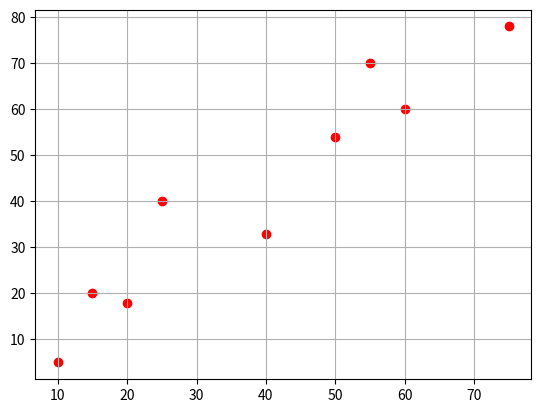

This figure's Python source: (Note: this script raises an exception after producing the figure.)
import matplotlib.pyplot as plt
import numpy as np

x = [[10],[15],[20],[25],[40],[50],[55],[60],[75]]
y = [[5],[20],[18],[40],[33],[54],[70],[60],[78]]
plt.scatter(x,y, color="red", label="datos")
plt.grid("on")
n = 9
xyi = 0
xi = 0
yi = 0
xi2 = 0
# Sumatorias
for i in range(1,n):
    xyi = xyi + (x[i] * y[i])
    xi = xi + x[i]
    yi = yi + y[i]
    xi2 = xi2 + (x[i]**2)

a1 = (n * xyi - xi * yi) / (n * xi2 - xi**2)
xp = xi / n
yp = yi / n
a0 = yp - a1 * xp
print(" a0 = "+str(a0)+", a1 = "+str(a1))
# función
f = np.zeros(n)
for i in range(0,n):
    f[i] = a1 * x[i] + a0

plt.plot(x,f)
print("La ecuación resultante es y = "+str(a1)+"x + "+str(a0))
# Evaluar función en 32 min
mn = 32
fp = a1 * mn + a0
print("El esfuerzo de tensión en "+str(mn)+" min es de "+str(fp))
plt.scatter(mn,fp,color="purple", label="32min")
plt.leg(bbox_to_anchor=(0.1, 1), loc=2)

plt.show()